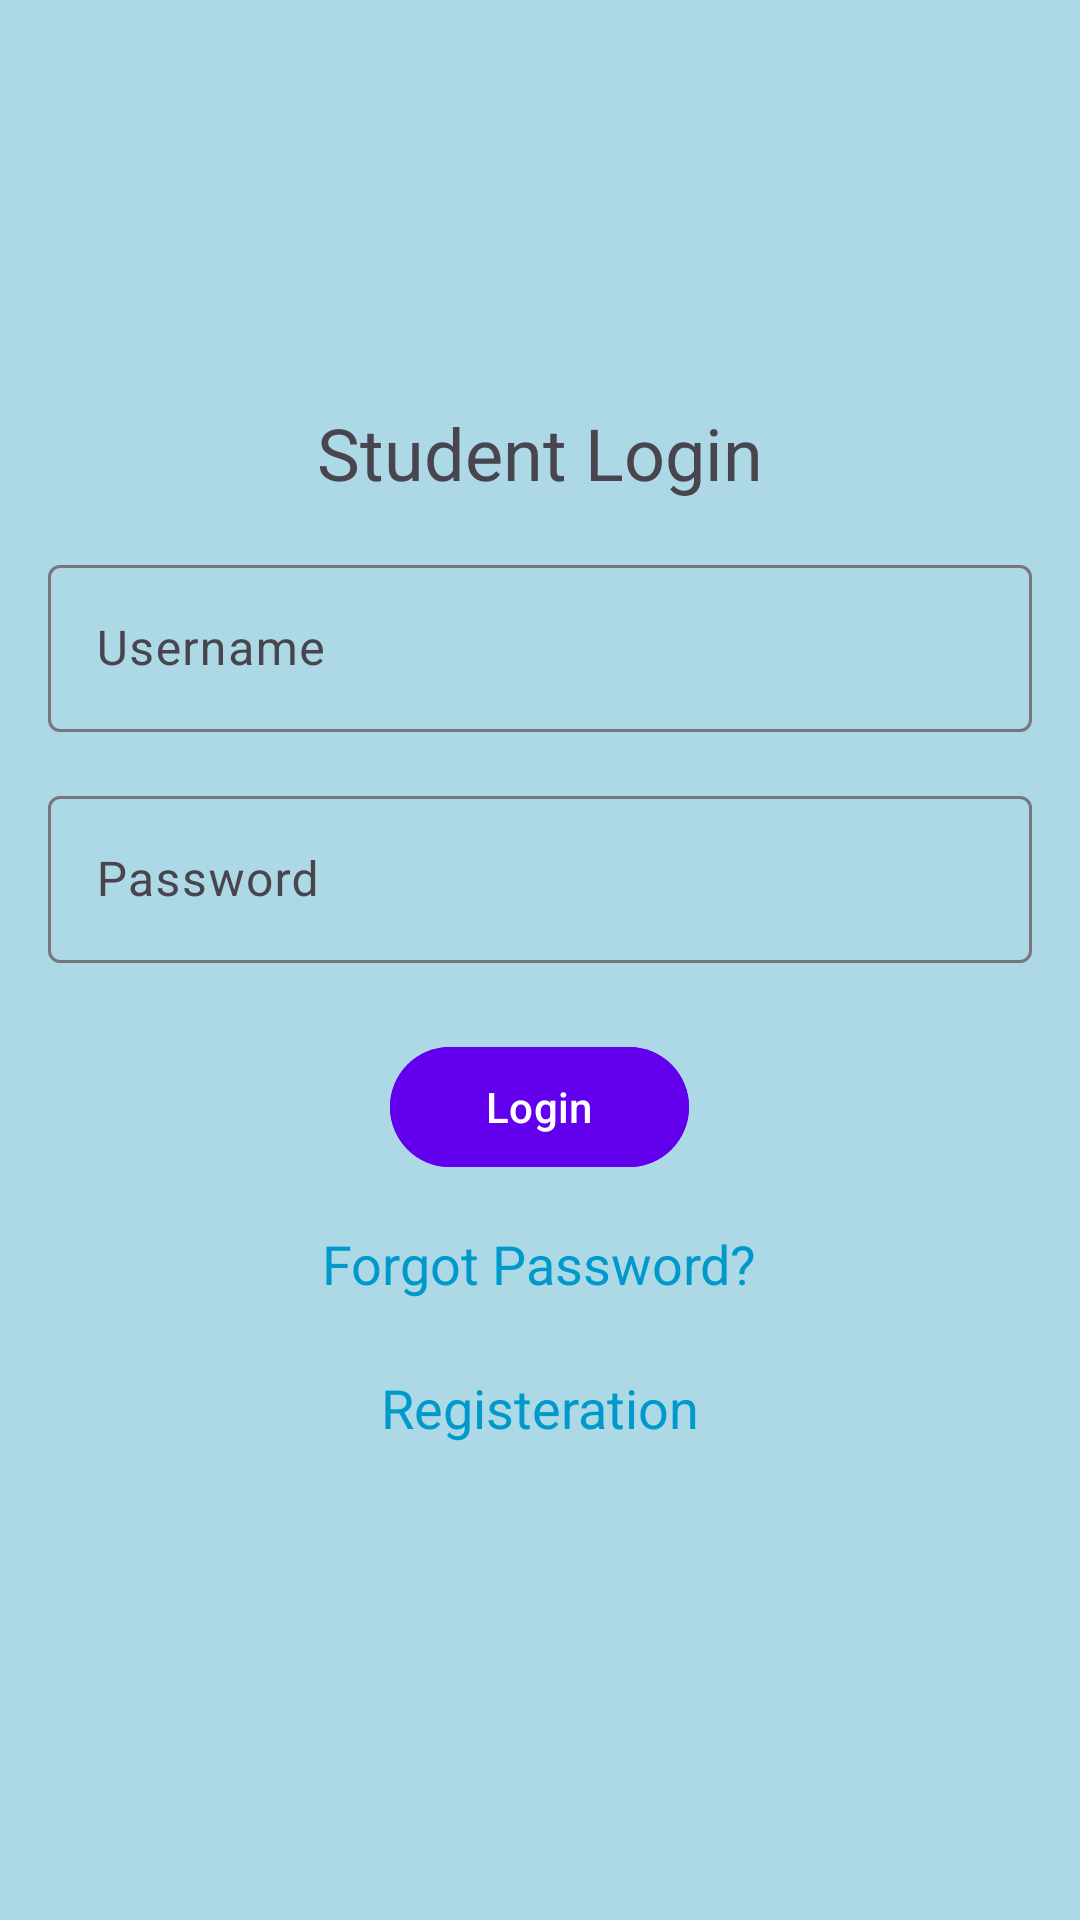

This screen was rendered from an Android layout file. Write that file and the resources it references.
<!-- AndroidManifest.xml: application theme Theme.CampusRideManager -->
<!-- res/layout/fragment_student_login.xml -->
<LinearLayout
    xmlns:android="http://schemas.android.com/apk/res/android"
    android:layout_width="match_parent"
    android:layout_height="match_parent"
    android:orientation="vertical"
    android:padding="16dp"
    android:gravity="center"
    android:background="#ADD8E6">

    <TextView
        android:id="@+id/Stu_login_txt"
        android:layout_width="wrap_content"
        android:layout_height="wrap_content"
        android:text="Student Login"
        android:textSize="24sp"
        android:layout_marginBottom="16dp" />

    <com.google.android.material.textfield.TextInputLayout
        android:layout_width="match_parent"
        android:layout_height="wrap_content"
        android:layout_below="@id/Stu_login_txt"
        android:layout_marginBottom="16dp">

        <com.google.android.material.textfield.TextInputEditText
            android:id="@+id/student_username"
            android:layout_width="match_parent"
            android:layout_height="wrap_content"
            android:hint="Username"
            android:inputType="text"/>
    </com.google.android.material.textfield.TextInputLayout>

    <com.google.android.material.textfield.TextInputLayout
        android:layout_width="match_parent"
        android:layout_height="wrap_content"
        android:layout_below="@id/student_username"
        android:layout_marginBottom="24dp">

        <com.google.android.material.textfield.TextInputEditText
            android:id="@+id/student_password"
            android:layout_width="match_parent"
            android:layout_height="wrap_content"
            android:hint="Password"
            android:inputType="textPassword"/>
    </com.google.android.material.textfield.TextInputLayout>

    <com.google.android.material.button.MaterialButton
        android:id="@+id/student_login_button"
        android:layout_width="wrap_content"
        android:layout_height="wrap_content"
        android:text="Login"
        android:layout_below="@id/student_password"
        android:layout_centerHorizontal="true"
        android:layout_marginBottom="16dp"
        android:backgroundTint="#6200EE"
        android:textColor="#FFFFFF"
        android:paddingStart="32dp"
        android:paddingEnd="32dp"/>

    <TextView
        android:id="@+id/forgot_password"
        android:layout_width="wrap_content"
        android:layout_height="48dp"
        android:text="Forgot Password?"
        android:textSize="18sp"
        android:textColor="@android:color/holo_blue_dark"
        android:clickable="true"
        android:layout_below="@id/student_login_button"
        android:layout_centerHorizontal="true"
        />

    <TextView
        android:id="@+id/new_registeration"
        android:layout_width="wrap_content"
        android:layout_height="48dp"
        android:text="Registeration"
        android:textSize="18sp"
        android:textColor="@android:color/holo_blue_dark"
        android:clickable="true"
        android:layout_below="@id/forgot_password"
        android:layout_centerHorizontal="true"/>

</LinearLayout>
<!-- resources referenced by this layout -->
<resources>
  <style name="Theme.CampusRideManager" parent="Base.Theme.CampusRideManager" />
  <style name="Base.Theme.CampusRideManager" parent="Theme.Material3.DayNight.NoActionBar">
          
          
      </style>
</resources>
